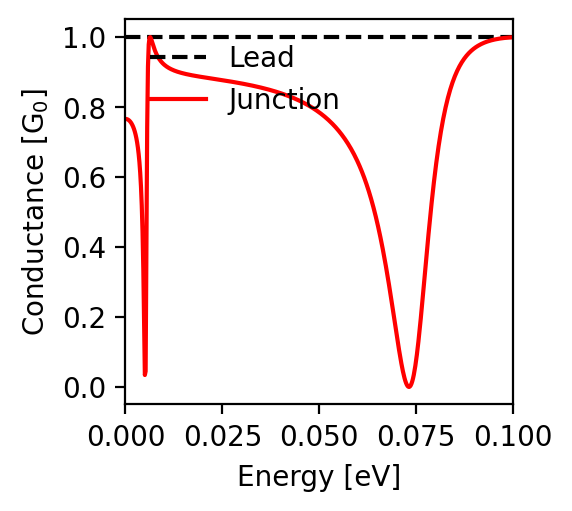

The table this chart was drawn from, first rows:
energy; conductance
-0.1; 0.999
-0.0998; 0.999
-0.0996; 0.999
-0.0994; 0.999
-0.0992; 0.999
-0.099; 0.998
-0.0988; 0.998
-0.0986; 0.998
-0.0984; 0.998
-0.0982; 0.998
-0.098; 0.997
-0.0978; 0.997
-0.0976; 0.997
-0.0974; 0.997
-0.0972; 0.996
-0.097; 0.996
-0.0968; 0.996
-0.0966; 0.995
-0.0964; 0.995
-0.0962; 0.995
-0.096; 0.994
-0.0958; 0.994
-0.0956; 0.993
-0.0954; 0.993
-0.0952; 0.992
-0.095; 0.992
-0.0948; 0.991
-0.0946; 0.991
-0.0944; 0.99
-0.0942; 0.99
-0.094; 0.989
-0.0938; 0.988
-0.0936; 0.988
-0.0934; 0.987
-0.0932; 0.986
-0.093; 0.985
-0.0928; 0.985
-0.0926; 0.984
-0.0924; 0.983
-0.0922; 0.982
-0.092; 0.981
-0.0918; 0.98
-0.0916; 0.979
-0.0914; 0.977
-0.0912; 0.976
-0.091; 0.975
-0.0908; 0.974
-0.0906; 0.972
-0.0904; 0.971
-0.0902; 0.969
-0.09; 0.967
-0.0898; 0.966
-0.0896; 0.964
-0.0894; 0.962
-0.0892; 0.96
-0.089; 0.958
-0.0888; 0.956
-0.0886; 0.954
-0.0884; 0.951
-0.0882; 0.949
... 941 more rows
